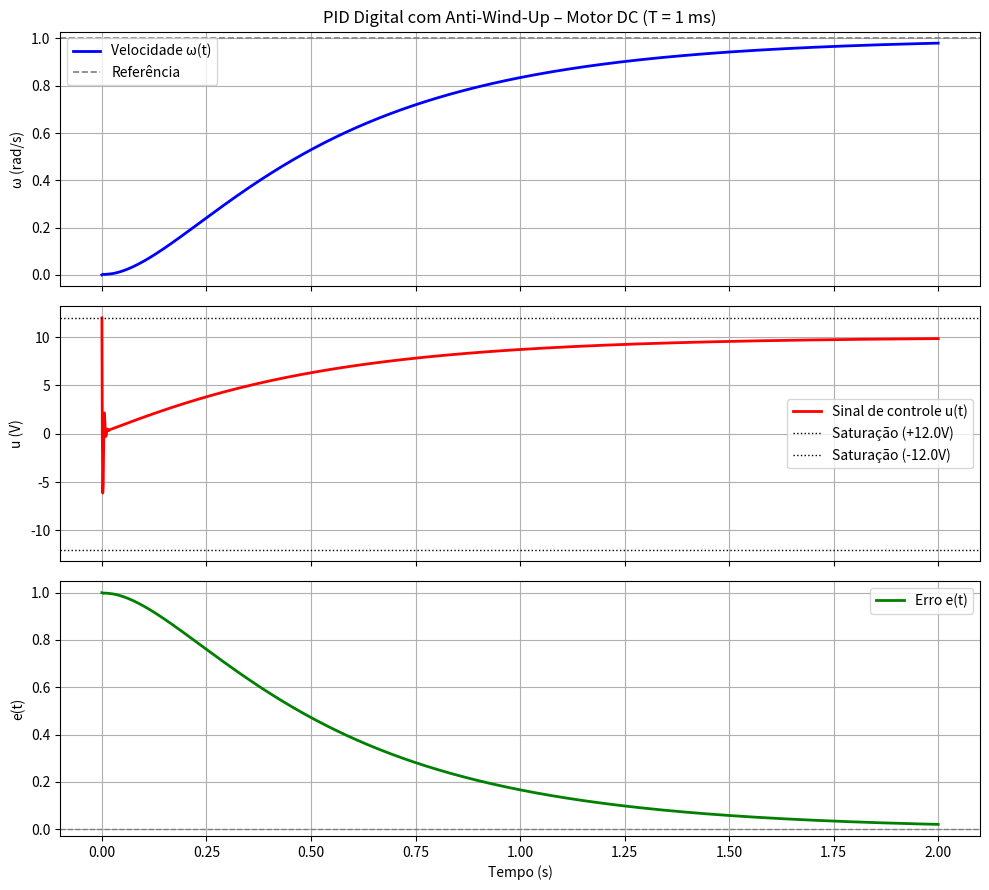

The matplotlib source for this figure:
import numpy as np
import matplotlib.pyplot as plt

# ── Parâmetros do Motor DC ──────────────────────────────────────────────────
Ra = 1.0;  La = 0.01
J  = 0.01; b  = 0.1
Kt = 0.01; Kb = 0.01

# ── Parâmetros do PID ───────────────────────────────────────────────────────
Kp   = 50.0
Ki   = 100.0
Kd   = 5.0
T    = 0.001      # Período de amostragem: 1 ms
Ka   = 0.1        # Ganho anti-wind-up (back-calculation)
U_MIN, U_MAX = -12.0, 12.0

def pid_anti_windup(referencia_val, t_total, T, Kp, Ki, Kd, Ka,
                    u_min, u_max):
    N = int(t_total / T)
    t = np.linspace(0, t_total, N)

    # Variáveis de estado do motor
    ia = 0.0
    w  = 0.0

    # Variáveis internas do PID
    integral  = 0.0
    erro_ant  = 0.0
    u_raw_ant = 0.0
    u_sat_ant = 0.0

    # Vetores de resultado
    y_out = np.zeros(N)
    u_out = np.zeros(N)
    e_out = np.zeros(N)

    for k in range(N):
        referencia = referencia_val  # degrau constante

        # Erro atual
        erro = referencia - w

        # Integral com correção anti-wind-up (back-calculation)
        # Na primeira iteração não há u_ant ainda, usa só o erro
        if k == 0:
            integral += erro * T
        else:
            integral += (erro + Ka * (u_sat_ant - u_raw_ant)) * T

        # Ação derivativa
        derivada = (erro - erro_ant) / T

        # Sinal de controle (sem saturação)
        u_raw = Kp * erro + Ki * integral + Kd * derivada

        # Saturação do atuador
        u_sat = np.clip(u_raw, u_min, u_max)

        # ── Dinâmica do Motor DC (Euler progressivo) ──────────────────────
        dia_dt = (u_sat - Ra * ia - Kb * w) / La
        dw_dt  = (Kt * ia - b * w) / J
        ia += dia_dt * T
        w  += dw_dt  * T

        # Armazenar
        y_out[k]  = w
        u_out[k]  = u_sat
        e_out[k]  = erro

        # Atualizar memória
        erro_ant  = erro
        u_raw_ant = u_raw
        u_sat_ant = u_sat

    return t, y_out, u_out, e_out


# ── Executar simulação ──────────────────────────────────────────────────────
t, y, u, e = pid_anti_windup(
    referencia_val=1.0,
    t_total=2.0,
    T=T, Kp=Kp, Ki=Ki, Kd=Kd, Ka=Ka,
    u_min=U_MIN, u_max=U_MAX
)

# ── Gráficos ────────────────────────────────────────────────────────────────
fig, axes = plt.subplots(3, 1, figsize=(10, 9), sharex=True)

axes[0].plot(t, y, 'b', lw=2, label='Velocidade ω(t)')
axes[0].axhline(1.0, color='gray', ls='--', lw=1.2, label='Referência')
axes[0].set_ylabel('ω (rad/s)')
axes[0].set_title('PID Digital com Anti-Wind-Up – Motor DC (T = 1 ms)')
axes[0].legend(); axes[0].grid(True)

axes[1].plot(t, u, 'r', lw=2, label='Sinal de controle u(t)')
axes[1].axhline(U_MAX, color='k', ls=':', lw=1, label=f'Saturação (+{U_MAX}V)')
axes[1].axhline(U_MIN, color='k', ls=':', lw=1, label=f'Saturação ({U_MIN}V)')
axes[1].set_ylabel('u (V)')
axes[1].legend(); axes[1].grid(True)

axes[2].plot(t, e, 'g', lw=2, label='Erro e(t)')
axes[2].axhline(0, color='gray', ls='--', lw=1)
axes[2].set_ylabel('e(t)')
axes[2].set_xlabel('Tempo (s)')
axes[2].legend(); axes[2].grid(True)

plt.tight_layout()
plt.show()
